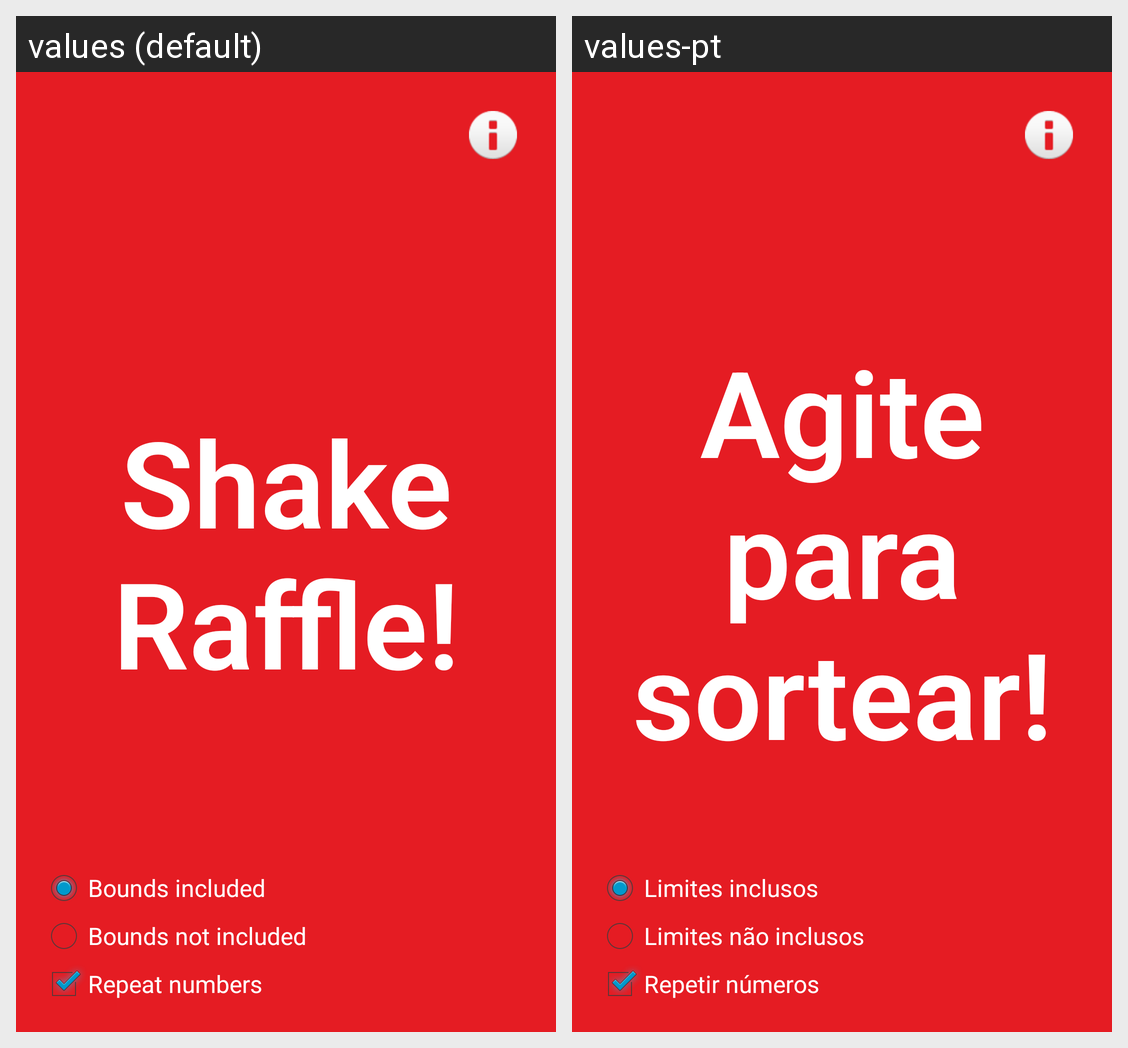

The Android screen above is rendered under two locales of the same app. Produce the string resources it draws, with the default and per-locale values.
Android screen res/layout/activity_sorteio.xml rendered under 2 locales, left to right: values (default), values-pt. Device: Nexus 5 (rendered at 1080×1920; each locale shown at half size, 540×960, under a caption strip naming it); theme AppTheme.
Strings drawn on this screen, with the default value and each locale's value (text and hints the layout hard-codes, and strings that could not be matched under every locale, appear in the picture but are not listed):

agite_para_sortear
  values: Shake Raffle!
  values-pt: Agite para sortear!

limites_inclusos
  values: Bounds included
  values-pt: Limites inclusos

limites_nao_inclusos
  values: Bounds not included
  values-pt: Limites não inclusos

repetir_numeros
  values: Repeat numbers
  values-pt: Repetir números
